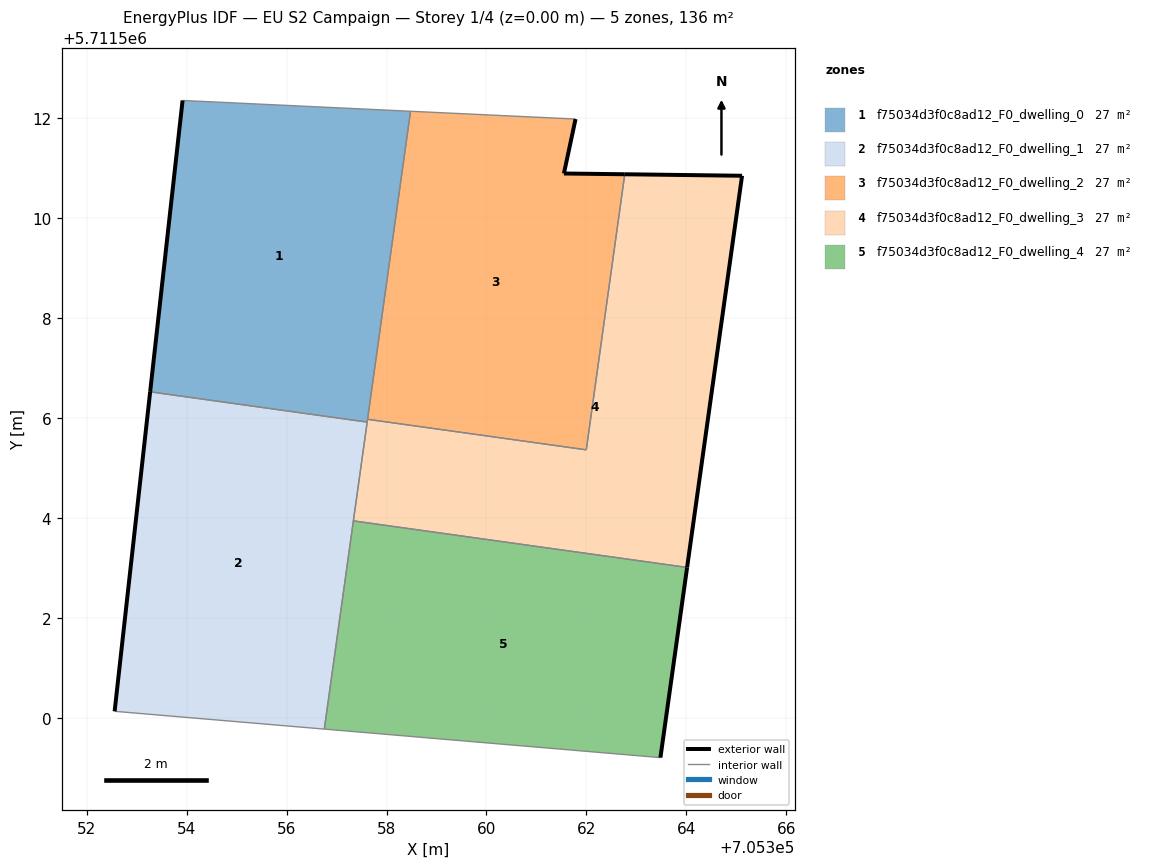
=== STOREY PLAN SPEC (per zone: floor XY polygon, exterior-wall plan segments, windows/doors) ===
zone 1: f75034d3f0c8ad12_F0_dwelling_0  (27.2 m²)
  floor: (705357.61, 5711505.92) (705358.48, 5711512.14) (705353.92, 5711512.36) (705353.27, 5711506.53)
  exterior wall: (705353.27, 5711506.53) – (705353.92, 5711512.36)  [5.9 m]
  interior walls: 4
zone 2: f75034d3f0c8ad12_F0_dwelling_1  (27.2 m²)
  floor: (705356.75, 5711499.77) (705357.61, 5711505.92) (705353.27, 5711506.53) (705352.56, 5711500.13)
  exterior wall: (705352.56, 5711500.13) – (705353.27, 5711506.53)  [6.4 m]
  interior walls: 4
zone 3: f75034d3f0c8ad12_F0_dwelling_2  (27.2 m²)
  floor: (705362.00, 5711505.36) (705362.77, 5711510.88) (705361.55, 5711510.89) (705361.78, 5711511.99) (705358.48, 5711512.14) (705357.62, 5711505.97)
  exterior wall: (705361.78, 5711511.99) – (705361.55, 5711510.89)  [1.1 m]
  exterior wall: (705361.55, 5711510.89) – (705362.77, 5711510.88)  [1.2 m]
  interior walls: 4
zone 4: f75034d3f0c8ad12_F0_dwelling_3  (27.2 m²)
  floor: (705364.02, 5711503.01) (705365.12, 5711510.85) (705362.77, 5711510.88) (705362.00, 5711505.36) (705357.62, 5711505.97) (705357.34, 5711503.94)
  exterior wall: (705362.77, 5711510.88) – (705365.12, 5711510.85)  [2.3 m]
  exterior wall: (705365.12, 5711510.85) – (705364.02, 5711503.01)  [7.9 m]
  interior walls: 5
zone 5: f75034d3f0c8ad12_F0_dwelling_4  (27.2 m²)
  floor: (705363.48, 5711499.20) (705364.02, 5711503.01) (705357.34, 5711503.94) (705356.75, 5711499.77)
  exterior wall: (705364.02, 5711503.01) – (705363.48, 5711499.20)  [3.8 m]
  interior walls: 3

=== DERIVED (storey summary) ===
Building: EU S2 Campaign
Storey: 1 of 4  (floor level z = 0.00 m)
Storey gross floor area: 135.8 m²
Zones on this storey: 5
  - f75034d3f0c8ad12_F0_dwelling_0: floor 27.2 m²; exterior wall 5.9 m (17.6 m²); WWR 0.0%
  - f75034d3f0c8ad12_F0_dwelling_1: floor 27.2 m²; exterior wall 6.4 m (19.3 m²); WWR 0.0%
  - f75034d3f0c8ad12_F0_dwelling_2: floor 27.2 m²; exterior wall 2.3 m (7.0 m²); WWR 0.0%
  - f75034d3f0c8ad12_F0_dwelling_3: floor 27.2 m²; exterior wall 10.3 m (30.8 m²); WWR 0.0%
  - f75034d3f0c8ad12_F0_dwelling_4: floor 27.2 m²; exterior wall 3.8 m (11.5 m²); WWR 0.0%
Zone adjacency (shared interzone walls):
  - f75034d3f0c8ad12_F0_dwelling_0 ↔ f75034d3f0c8ad12_F0_dwelling_1
  - f75034d3f0c8ad12_F0_dwelling_0 ↔ f75034d3f0c8ad12_F0_dwelling_2
  - f75034d3f0c8ad12_F0_dwelling_0 ↔ f75034d3f0c8ad12_F0_dwelling_3
  - f75034d3f0c8ad12_F0_dwelling_1 ↔ f75034d3f0c8ad12_F0_dwelling_3
  - f75034d3f0c8ad12_F0_dwelling_1 ↔ f75034d3f0c8ad12_F0_dwelling_4
  - f75034d3f0c8ad12_F0_dwelling_2 ↔ f75034d3f0c8ad12_F0_dwelling_3
  - f75034d3f0c8ad12_F0_dwelling_3 ↔ f75034d3f0c8ad12_F0_dwelling_4